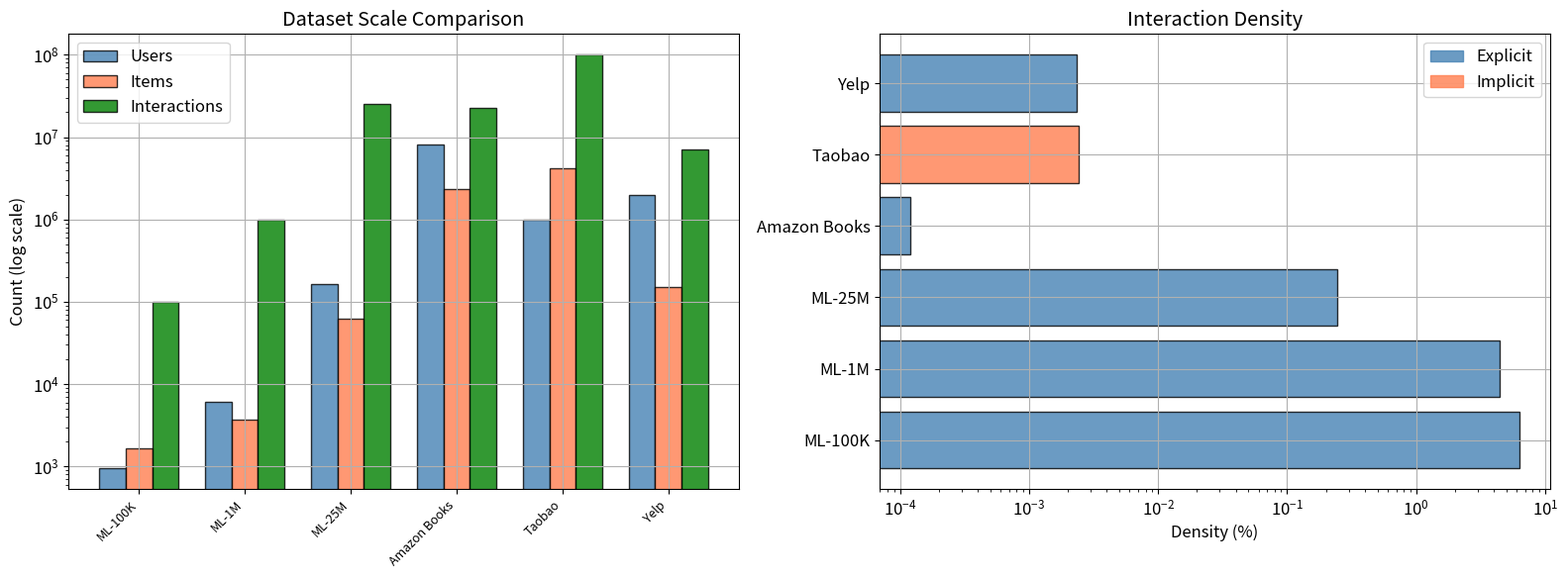
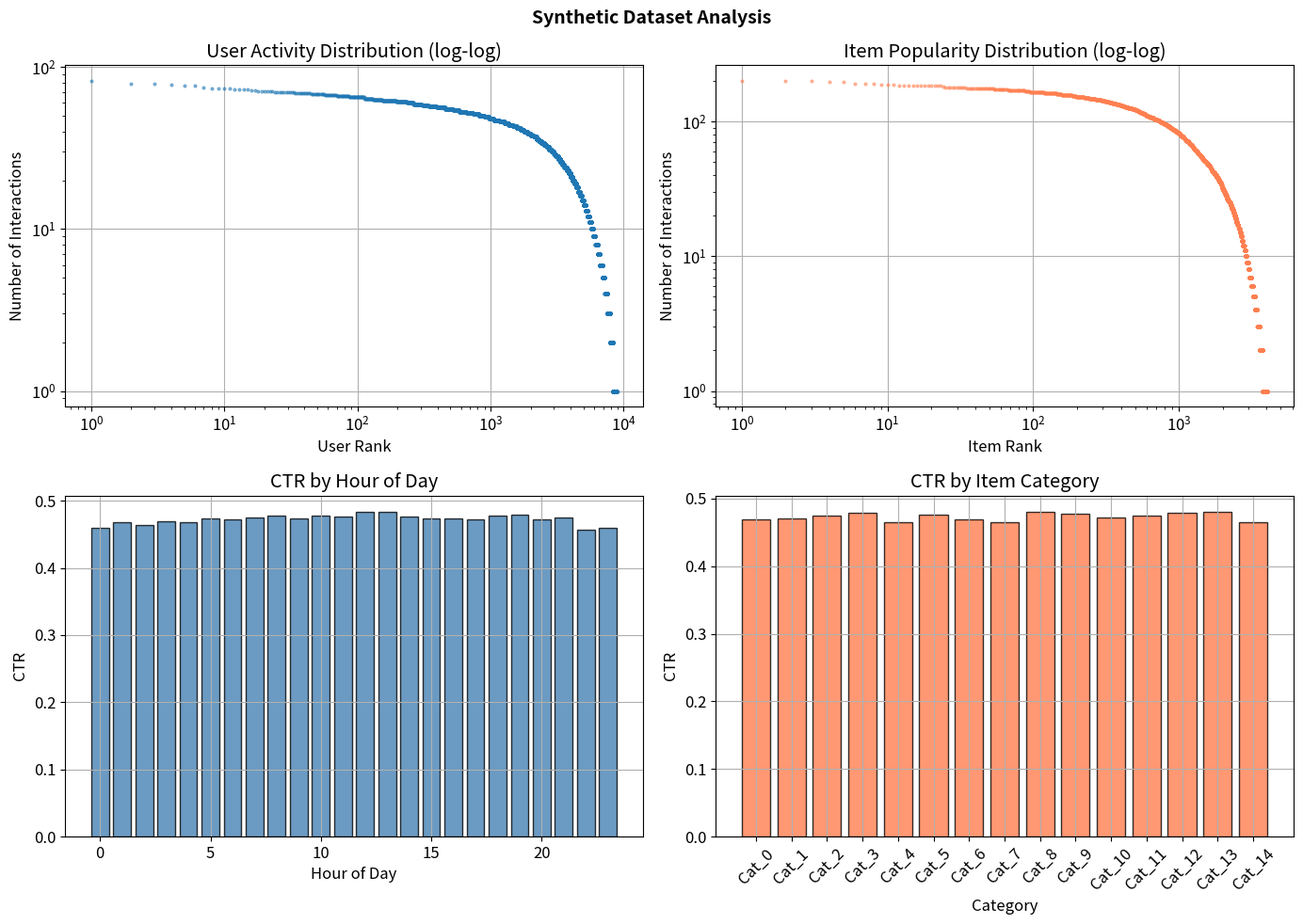
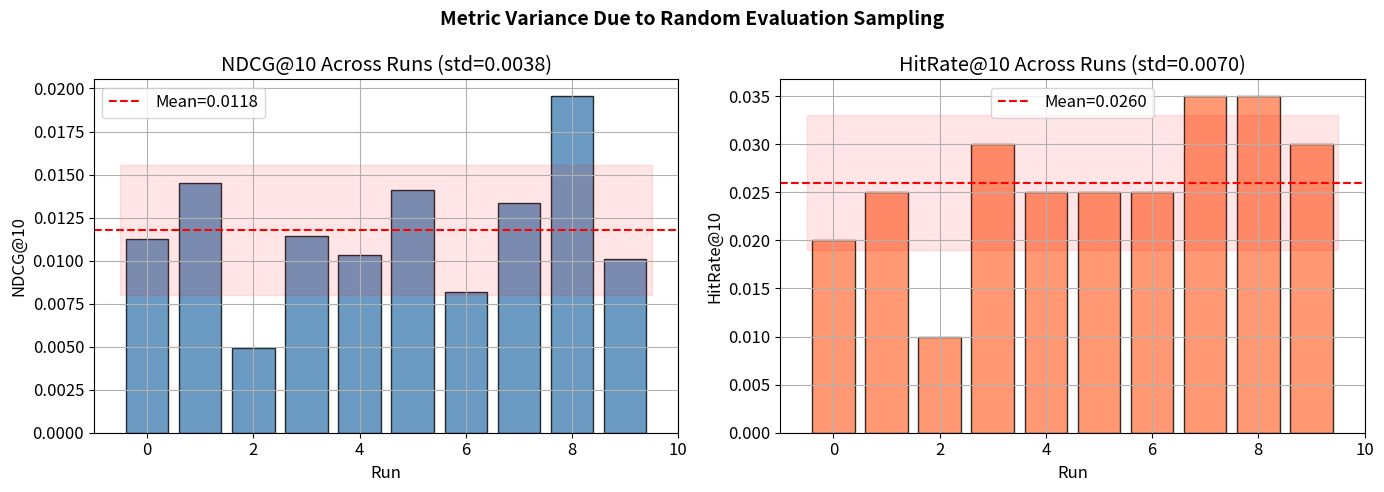

The script that saved these images, in order:
import numpy as np
import matplotlib.pyplot as plt
from collections import Counter, defaultdict
from scipy import sparse

np.random.seed(42)

plt.rcParams['figure.figsize'] = (10, 6)
plt.rcParams['font.size'] = 12
plt.rcParams['axes.grid'] = True

print("All imports successful!")

# Compare dataset characteristics
datasets = {
    'ML-100K': {'users': 943, 'items': 1682, 'interactions': 100000, 
                'type': 'Explicit', 'domain': 'Movies'},
    'ML-1M': {'users': 6040, 'items': 3706, 'interactions': 1000000,
              'type': 'Explicit', 'domain': 'Movies'},
    'ML-25M': {'users': 162541, 'items': 62423, 'interactions': 25000000,
               'type': 'Explicit', 'domain': 'Movies'},
    'Amazon Books': {'users': 8026324, 'items': 2330066, 'interactions': 22507155,
                     'type': 'Explicit', 'domain': 'E-commerce'},
    'Criteo': {'users': 45000000, 'items': 0, 'interactions': 45000000,
               'type': 'Implicit', 'domain': 'Ads'},
    'Taobao': {'users': 987994, 'items': 4162024, 'interactions': 100150807,
               'type': 'Implicit', 'domain': 'E-commerce'},
    'Yelp': {'users': 1987897, 'items': 150346, 'interactions': 6990280,
             'type': 'Explicit', 'domain': 'Local Biz'},
}

fig, axes = plt.subplots(1, 2, figsize=(16, 6))

# Scale comparison (log)
names = [n for n in datasets if datasets[n]['items'] > 0]
users = [datasets[n]['users'] for n in names]
items = [datasets[n]['items'] for n in names]
interactions = [datasets[n]['interactions'] for n in names]

x = np.arange(len(names))
width = 0.25

axes[0].bar(x - width, users, width, label='Users', color='steelblue', edgecolor='black', alpha=0.8)
axes[0].bar(x, items, width, label='Items', color='coral', edgecolor='black', alpha=0.8)
axes[0].bar(x + width, interactions, width, label='Interactions', color='green', edgecolor='black', alpha=0.8)
axes[0].set_yscale('log')
axes[0].set_xticks(x)
axes[0].set_xticklabels(names, rotation=45, ha='right', fontsize=9)
axes[0].set_ylabel('Count (log scale)')
axes[0].set_title('Dataset Scale Comparison')
axes[0].legend()

# Density comparison
densities = [datasets[n]['interactions'] / (datasets[n]['users'] * datasets[n]['items']) * 100
             for n in names]

colors = ['steelblue' if datasets[n]['type'] == 'Explicit' else 'coral' for n in names]
axes[1].barh(names, densities, color=colors, edgecolor='black', alpha=0.8)
axes[1].set_xlabel('Density (%)')
axes[1].set_title('Interaction Density')
axes[1].set_xscale('log')

# Legend
import matplotlib.patches as mpatches
p1 = mpatches.Patch(color='steelblue', alpha=0.8, label='Explicit')
p2 = mpatches.Patch(color='coral', alpha=0.8, label='Implicit')
axes[1].legend(handles=[p1, p2])

plt.tight_layout()
plt.show()

print("\nDensity values:")
for name, density in zip(names, densities):
    print(f"  {name}: {density:.6f}%")

class SyntheticDatasetGenerator:
    """Generate realistic synthetic recommendation datasets."""
    
    def __init__(self, n_users=10000, n_items=5000, n_user_features=5,
                 n_item_features=5, n_context_features=3, seed=42):
        np.random.seed(seed)
        self.n_users = n_users
        self.n_items = n_items
        
        # Latent factors (ground truth)
        self.n_factors = 8
        self.user_factors = np.random.randn(n_users, self.n_factors) * 0.5
        self.item_factors = np.random.randn(n_items, self.n_factors) * 0.5
        self.user_bias = np.random.randn(n_users) * 0.3
        self.item_bias = np.random.randn(n_items) * 0.3
        self.global_bias = 0.1  # Base CTR
        
        # Item popularity (power law)
        self.item_popularity = np.random.power(0.3, n_items)
        self.item_popularity /= self.item_popularity.sum()
        
        # User activity (power law)
        self.user_activity = np.random.power(0.5, n_users)
        
        # Generate features
        self._generate_user_features(n_user_features)
        self._generate_item_features(n_item_features)
    
    def _generate_user_features(self, n_features):
        self.user_features = {
            'age_bucket': np.random.randint(0, 6, self.n_users),
            'gender': np.random.randint(0, 3, self.n_users),
            'city_tier': np.random.randint(0, 5, self.n_users),
            'registration_days': np.random.exponential(365, self.n_users).astype(int),
            'avg_session_duration': np.random.lognormal(3, 1, self.n_users),
        }
    
    def _generate_item_features(self, n_features):
        self.item_features = {
            'category': np.random.randint(0, 20, self.n_items),
            'brand': np.random.randint(0, 200, self.n_items),
            'price_bucket': np.random.randint(0, 10, self.n_items),
            'age_days': np.random.exponential(100, self.n_items).astype(int),
            'avg_rating': np.clip(np.random.normal(3.8, 0.5, self.n_items), 1, 5),
        }
    
    def generate_interactions(self, n_interactions=100000):
        """Generate click-through data with realistic patterns."""
        # Sample users proportional to activity
        user_probs = self.user_activity / self.user_activity.sum()
        user_ids = np.random.choice(self.n_users, n_interactions, p=user_probs)
        
        # Sample items proportional to popularity
        item_ids = np.random.choice(self.n_items, n_interactions, p=self.item_popularity)
        
        # Context features
        hour_of_day = np.random.randint(0, 24, n_interactions)
        day_of_week = np.random.randint(0, 7, n_interactions)
        device = np.random.choice(3, n_interactions, p=[0.6, 0.3, 0.1])  # mobile, desktop, tablet
        
        # Generate labels (CTR)
        # True affinity from latent factors
        affinities = np.array([
            self.user_factors[u] @ self.item_factors[i] + self.user_bias[u] + self.item_bias[i]
            for u, i in zip(user_ids, item_ids)
        ])
        
        # Convert to probability with sigmoid
        click_probs = 1 / (1 + np.exp(-(self.global_bias + affinities * 0.5)))
        # Add noise from context
        hour_effect = 0.02 * np.sin((hour_of_day - 6) * np.pi / 12)
        click_probs = np.clip(click_probs + hour_effect, 0.01, 0.5)
        
        labels = (np.random.random(n_interactions) < click_probs).astype(int)
        
        # Timestamps (spread over 30 days)
        timestamps = np.sort(np.random.randint(0, 30 * 24 * 3600, n_interactions))
        
        return {
            'user_id': user_ids,
            'item_id': item_ids,
            'label': labels,
            'timestamp': timestamps,
            'hour': hour_of_day,
            'day_of_week': day_of_week,
            'device': device,
            # User features (looked up per interaction)
            'user_age_bucket': self.user_features['age_bucket'][user_ids],
            'user_gender': self.user_features['gender'][user_ids],
            'user_city_tier': self.user_features['city_tier'][user_ids],
            # Item features
            'item_category': self.item_features['category'][item_ids],
            'item_brand': self.item_features['brand'][item_ids],
            'item_price_bucket': self.item_features['price_bucket'][item_ids],
        }


# Generate dataset
generator = SyntheticDatasetGenerator(n_users=10000, n_items=5000)
data = generator.generate_interactions(n_interactions=200000)

print(f"Generated synthetic CTR dataset:")
print(f"  Interactions: {len(data['label']):,}")
print(f"  Unique users: {len(np.unique(data['user_id'])):,}")
print(f"  Unique items: {len(np.unique(data['item_id'])):,}")
print(f"  Click rate: {data['label'].mean():.4f}")
print(f"  Time span: {(data['timestamp'][-1] - data['timestamp'][0]) / 86400:.1f} days")
print(f"  Features: {[k for k in data.keys() if k not in ['label', 'timestamp']]}")

# Analyze the synthetic dataset properties
fig, axes = plt.subplots(2, 2, figsize=(14, 10))

# User activity distribution
user_counts = Counter(data['user_id'])
activity = sorted(user_counts.values(), reverse=True)
axes[0, 0].loglog(range(1, len(activity) + 1), activity, 'o', markersize=2, alpha=0.5)
axes[0, 0].set_xlabel('User Rank')
axes[0, 0].set_ylabel('Number of Interactions')
axes[0, 0].set_title('User Activity Distribution (log-log)')

# Item popularity distribution
item_counts = Counter(data['item_id'])
popularity = sorted(item_counts.values(), reverse=True)
axes[0, 1].loglog(range(1, len(popularity) + 1), popularity, 'o', markersize=2, alpha=0.5, color='coral')
axes[0, 1].set_xlabel('Item Rank')
axes[0, 1].set_ylabel('Number of Interactions')
axes[0, 1].set_title('Item Popularity Distribution (log-log)')

# CTR by hour
hour_ctr = defaultdict(list)
for h, l in zip(data['hour'], data['label']):
    hour_ctr[h].append(l)
hours = sorted(hour_ctr.keys())
ctrs = [np.mean(hour_ctr[h]) for h in hours]
axes[1, 0].bar(hours, ctrs, color='steelblue', edgecolor='black', alpha=0.8)
axes[1, 0].set_xlabel('Hour of Day')
axes[1, 0].set_ylabel('CTR')
axes[1, 0].set_title('CTR by Hour of Day')

# CTR by category
cat_ctr = defaultdict(list)
for c, l in zip(data['item_category'], data['label']):
    cat_ctr[c].append(l)
cats = sorted(cat_ctr.keys())[:15]
cat_ctrs = [np.mean(cat_ctr[c]) for c in cats]
axes[1, 1].bar([f'Cat_{c}' for c in cats], cat_ctrs, color='coral', edgecolor='black', alpha=0.8)
axes[1, 1].set_xlabel('Category')
axes[1, 1].set_ylabel('CTR')
axes[1, 1].set_title('CTR by Item Category')
axes[1, 1].tick_params(axis='x', rotation=45)

plt.suptitle('Synthetic Dataset Analysis', fontsize=14, fontweight='bold')
plt.tight_layout()
plt.show()

# Demonstrate how preprocessing choices affect results
np.random.seed(42)

# Generate a simple dataset
n_u, n_i = 1000, 500
n_inter = 50000

users = np.random.zipf(1.5, n_inter) % n_u
items = np.random.zipf(1.5, n_inter) % n_i
ratings = np.clip(np.random.normal(3.5, 1, n_inter), 1, 5)

def filter_k_core(users, items, ratings, k=5):
    """Keep only users and items with at least k interactions."""
    for _ in range(10):  # Iterate until stable
        user_counts = Counter(users)
        item_counts = Counter(items)
        
        mask = np.array([user_counts[u] >= k and item_counts[i] >= k 
                        for u, i in zip(users, items)])
        
        if mask.all():
            break
        users = users[mask]
        items = items[mask]
        ratings = ratings[mask]
    
    return users, items, ratings


# Compare different k-core thresholds
k_values = [1, 3, 5, 10, 20]
results = []

print(f"{'K-Core':<10} {'Interactions':<15} {'Users':<10} {'Items':<10} {'Density':<12}")
print("-" * 57)

for k in k_values:
    u_filtered, i_filtered, r_filtered = filter_k_core(
        users.copy(), items.copy(), ratings.copy(), k=k
    )
    n_u_f = len(set(u_filtered))
    n_i_f = len(set(i_filtered))
    n_inter_f = len(u_filtered)
    density = n_inter_f / (n_u_f * n_i_f) * 100 if n_u_f > 0 and n_i_f > 0 else 0
    
    results.append({'k': k, 'interactions': n_inter_f, 'users': n_u_f, 
                   'items': n_i_f, 'density': density})
    print(f"{k:<10} {n_inter_f:<15} {n_u_f:<10} {n_i_f:<10} {density:<12.4f}%")

print("\nNote: Higher k-core filtering produces denser but smaller datasets.")
print("This makes evaluation easier but less representative of real conditions.")

# Simulate a proper benchmarking workflow
np.random.seed(42)

class BenchmarkSuite:
    """Simple benchmarking framework for RecSys."""
    
    def __init__(self, data, n_users, n_items):
        self.data = data
        self.n_users = n_users
        self.n_items = n_items
    
    def temporal_split(self, test_ratio=0.2):
        """Temporal train/test split."""
        sorted_idx = np.argsort(self.data['timestamp'])
        split = int(len(sorted_idx) * (1 - test_ratio))
        
        train_idx = sorted_idx[:split]
        test_idx = sorted_idx[split:]
        
        train = {k: v[train_idx] for k, v in self.data.items()}
        test = {k: v[test_idx] for k, v in self.data.items()}
        return train, test
    
    def evaluate_model(self, train, test, predict_fn, k=10):
        """Evaluate a model on test data."""
        # Build test ground truth: relevant items per user
        user_relevant = defaultdict(set)
        for u, i, l in zip(test['user_id'], test['item_id'], test['label']):
            if l == 1:
                user_relevant[u].add(i)
        
        # Build train items (to exclude from recommendations)
        user_train_items = defaultdict(set)
        for u, i in zip(train['user_id'], train['item_id']):
            user_train_items[u].add(i)
        
        ndcgs, hit_rates, mrrs = [], [], []
        eval_users = [u for u in user_relevant if len(user_relevant[u]) > 0]
        
        if len(eval_users) > 200:
            eval_users = np.random.choice(eval_users, 200, replace=False)
        
        for user in eval_users:
            scores = predict_fn(user)
            # Mask train items
            for i in user_train_items[user]:
                if i < len(scores):
                    scores[i] = -np.inf
            
            top_k = np.argsort(scores)[-k:][::-1]
            rel_set = user_relevant[user]
            
            # NDCG
            rels = [1 if item in rel_set else 0 for item in top_k]
            dcg = sum(r / np.log2(idx + 2) for idx, r in enumerate(rels))
            ideal = sorted(rels, reverse=True)
            idcg = sum(r / np.log2(idx + 2) for idx, r in enumerate(ideal))
            ndcgs.append(dcg / idcg if idcg > 0 else 0)
            
            # Hit Rate
            hit_rates.append(1.0 if len(set(top_k) & rel_set) > 0 else 0.0)
            
            # MRR
            rr = 0
            for idx, item in enumerate(top_k):
                if item in rel_set:
                    rr = 1.0 / (idx + 1)
                    break
            mrrs.append(rr)
        
        return {
            'NDCG@10': np.mean(ndcgs),
            'HitRate@10': np.mean(hit_rates),
            'MRR': np.mean(mrrs),
            'n_eval_users': len(eval_users)
        }


# Run benchmark with baseline models
suite = BenchmarkSuite(data, generator.n_users, generator.n_items)
train, test = suite.temporal_split(test_ratio=0.2)

# Baseline 1: Random
def random_recommender(user):
    return np.random.random(generator.n_items)

# Baseline 2: Popularity
item_pop_train = Counter(train['item_id'])
pop_scores = np.array([item_pop_train.get(i, 0) for i in range(generator.n_items)]).astype(float)
def popularity_recommender(user):
    return pop_scores + np.random.random(generator.n_items) * 0.01  # Break ties

# Baseline 3: User-average (recommend items clicked by similar users based on simple overlap)
def user_avg_recommender(user):
    # Simple: return items this user has seen weighted by label
    scores = np.zeros(generator.n_items)
    mask = train['user_id'] == user
    for i, l in zip(train['item_id'][mask], train['label'][mask]):
        # Use category-based expansion
        cat = generator.item_features['category'][i]
        same_cat = np.where(generator.item_features['category'] == cat)[0]
        scores[same_cat] += l * 0.1
    return scores + pop_scores * 0.001  # Fallback to popularity

# Evaluate all baselines
print(f"{'Model':<20} {'NDCG@10':<12} {'HitRate@10':<12} {'MRR':<12}")
print("-" * 56)

for name, fn in [('Random', random_recommender), 
                  ('Popularity', popularity_recommender),
                  ('User-Category', user_avg_recommender)]:
    results = suite.evaluate_model(train, test, fn)
    print(f"{name:<20} {results['NDCG@10']:<12.4f} {results['HitRate@10']:<12.4f} {results['MRR']:<12.4f}")

# Demonstrate the impact of random seeds on results
ndcg_scores = []
hr_scores = []
n_runs = 10

for seed in range(n_runs):
    np.random.seed(seed)
    results = suite.evaluate_model(train, test, popularity_recommender)
    ndcg_scores.append(results['NDCG@10'])
    hr_scores.append(results['HitRate@10'])

fig, axes = plt.subplots(1, 2, figsize=(14, 5))

axes[0].bar(range(n_runs), ndcg_scores, color='steelblue', edgecolor='black', alpha=0.8)
axes[0].axhline(np.mean(ndcg_scores), color='red', linestyle='--', 
                label=f'Mean={np.mean(ndcg_scores):.4f}')
axes[0].fill_between([-0.5, n_runs - 0.5], 
                      np.mean(ndcg_scores) - np.std(ndcg_scores),
                      np.mean(ndcg_scores) + np.std(ndcg_scores),
                      color='red', alpha=0.1)
axes[0].set_xlabel('Run')
axes[0].set_ylabel('NDCG@10')
axes[0].set_title(f'NDCG@10 Across Runs (std={np.std(ndcg_scores):.4f})')
axes[0].legend()

axes[1].bar(range(n_runs), hr_scores, color='coral', edgecolor='black', alpha=0.8)
axes[1].axhline(np.mean(hr_scores), color='red', linestyle='--',
                label=f'Mean={np.mean(hr_scores):.4f}')
axes[1].fill_between([-0.5, n_runs - 0.5],
                      np.mean(hr_scores) - np.std(hr_scores),
                      np.mean(hr_scores) + np.std(hr_scores),
                      color='red', alpha=0.1)
axes[1].set_xlabel('Run')
axes[1].set_ylabel('HitRate@10')
axes[1].set_title(f'HitRate@10 Across Runs (std={np.std(hr_scores):.4f})')
axes[1].legend()

plt.suptitle('Metric Variance Due to Random Evaluation Sampling', fontsize=14, fontweight='bold')
plt.tight_layout()
plt.show()

print(f"NDCG@10: {np.mean(ndcg_scores):.4f} +/- {np.std(ndcg_scores):.4f}")
print(f"HitRate@10: {np.mean(hr_scores):.4f} +/- {np.std(hr_scores):.4f}")
print(f"\nAlways report mean +/- std over multiple runs!")

def generate_criteo_like_dataset(n_samples=100000, n_numerical=13, n_categorical=26, seed=42):
    """
    Generate a Criteo-like CTR dataset.
    
    Requirements:
    - 13 numerical features with different distributions (normal, log-normal, exponential)
    - 26 categorical features with varying cardinalities (10 to 10000)
    - Realistic CTR (~3-5%)
    - Feature interactions that affect the label
    
    Returns:
        dict with 'numerical_features', 'categorical_features', 'labels'
    """
    # TODO: Implement this function
    # 1. Generate numerical features with diverse distributions
    # 2. Generate categorical features with power-law cardinality distributions
    # 3. Create labels based on a non-linear combination of features
    # 4. Ensure realistic CTR
    pass


# TODO: Generate the dataset and create visualizations:
# 1. Distribution of each numerical feature
# 2. Cardinality distribution of categorical features
# 3. CTR by numerical feature buckets
# 4. Feature correlation heatmap
pass

# TODO:
# 1. Implement three models:
#    a. Popularity baseline
#    b. Matrix Factorization (from Chapter 1.3)
#    c. Simple MLP (from Chapter 1.5)
# 2. Use the BenchmarkSuite to evaluate all three
# 3. Run each model 5 times with different seeds
# 4. Report mean +/- std for NDCG@10, HitRate@10, MRR
# 5. Perform a statistical significance test (paired t-test)
# 6. Create a comprehensive comparison table and visualization
pass

# TODO:
# Using the popularity baseline (simple and fast), measure how results change with:
# 1. Different k-core filtering: k = 1, 5, 10, 20
# 2. Different split strategies: random vs temporal
# 3. Different test ratios: 10%, 20%, 30%
# 4. Different evaluation K values: K = 5, 10, 20, 50
#
# For each variation:
# - Record NDCG and HitRate
# - Create a heatmap showing how each choice affects metrics
# - Discuss which choices matter most
pass
